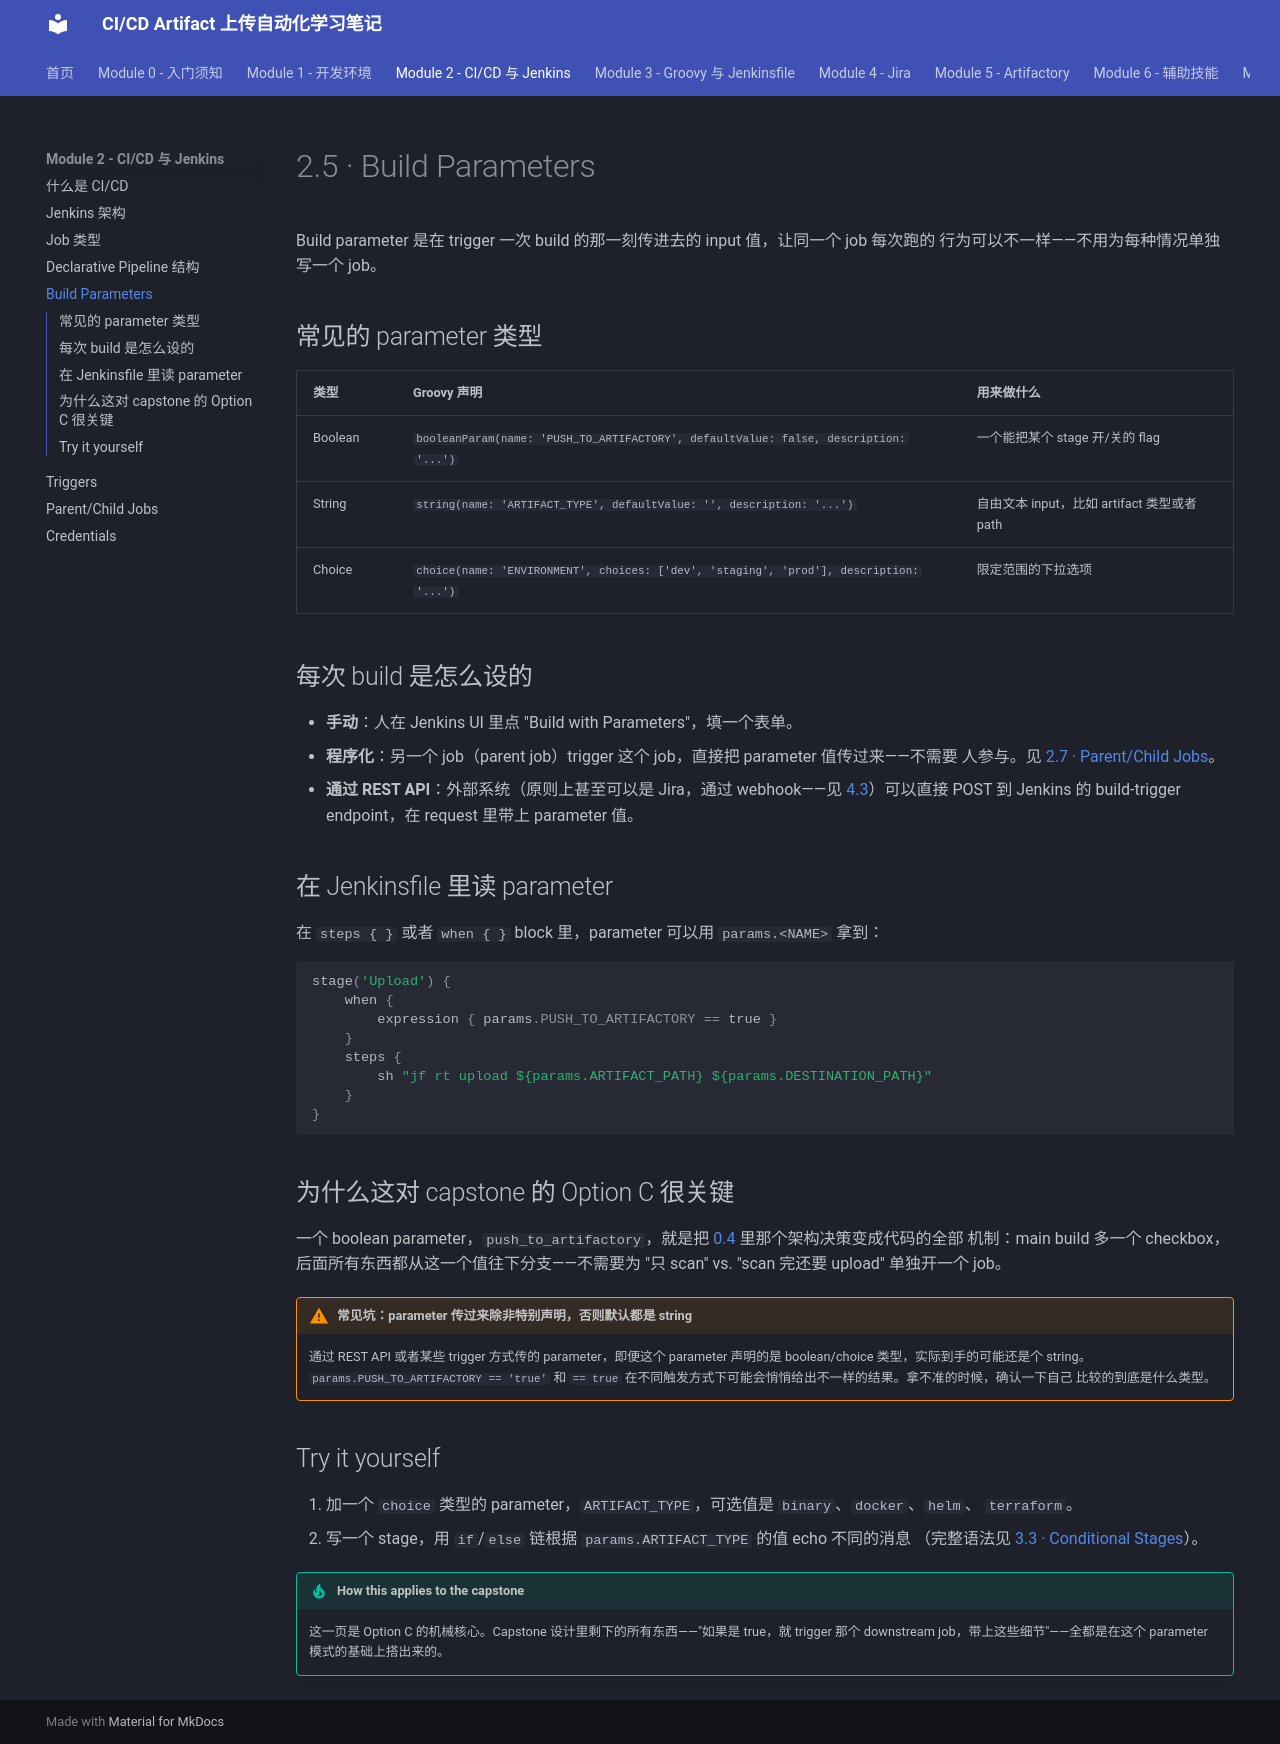

repository: Yichun-Zhang-ZYC/project1-textbook · page: module-2-cicd-jenkins/2-5-build-parameters/index.html · generator: mkdocs

# 2.5 · Build Parameters

Build parameter 是在 trigger 一次 build 的那一刻传进去的 input 值，让同一个 job 每次跑的
行为可以不一样——不用为每种情况单独写一个 job。

## 常见的 parameter 类型

| 类型 | Groovy 声明 | 用来做什么 |
|---|---|---|
| Boolean | `booleanParam(name: 'PUSH_TO_ARTIFACTORY', defaultValue: false, description: '...')` | 一个能把某个 stage 开/关的 flag |
| String | `string(name: 'ARTIFACT_TYPE', defaultValue: '', description: '...')` | 自由文本 input，比如 artifact 类型或者 path |
| Choice | `choice(name: 'ENVIRONMENT', choices: ['dev', 'staging', 'prod'], description: '...')` | 限定范围的下拉选项 |

## 每次 build 是怎么设的

- **手动**：人在 Jenkins UI 里点 "Build with Parameters"，填一个表单。
- **程序化**：另一个 job（parent job）trigger 这个 job，直接把 parameter 值传过来——不需要
  人参与。见 [2.7 · Parent/Child Jobs](2-7-parent-child-jobs.md)。
- **通过 REST API**：外部系统（原则上甚至可以是 Jira，通过 webhook——见
  [4.3](../module-4-jira/4-3-webhooks-and-triggers.md)）可以直接 POST 到 Jenkins 的
  build-trigger endpoint，在 request 里带上 parameter 值。

## 在 Jenkinsfile 里读 parameter

在 `steps { }` 或者 `when { }` block 里，parameter 可以用 `params.<NAME>` 拿到：

```groovy
stage('Upload') {
    when {
        expression { params.PUSH_TO_ARTIFACTORY == true }
    }
    steps {
        sh "jf rt upload ${params.ARTIFACT_PATH} ${params.DESTINATION_PATH}"
    }
}
```

## 为什么这对 capstone 的 Option C 很关键

一个 boolean parameter，`push_to_artifactory`，就是把
[0.4](../module-0-orientation/0-4-project-requirements.md) 里那个架构决策变成代码的全部
机制：main build 多一个 checkbox，后面所有东西都从这一个值往下分支——不需要为 "只 scan"
vs. "scan 完还要 upload" 单独开一个 job。

!!! warning "常见坑：parameter 传过来除非特别声明，否则默认都是 string"
    通过 REST API 或者某些 trigger 方式传的 parameter，即便这个 parameter 声明的是
    boolean/choice 类型，实际到手的可能还是个 string。`params.PUSH_TO_ARTIFACTORY == 'true'`
    和 `== true` 在不同触发方式下可能会悄悄给出不一样的结果。拿不准的时候，确认一下自己
    比较的到底是什么类型。

## Try it yourself

1. 加一个 `choice` 类型的 parameter，`ARTIFACT_TYPE`，可选值是 `binary`、`docker`、`helm`、
   `terraform`。
2. 写一个 stage，用 `if`/`else` 链根据 `params.ARTIFACT_TYPE` 的值 echo 不同的消息
   （完整语法见 [3.3 · Conditional Stages](../module-3-groovy-jenkinsfile/3-3-conditional-stages.md)）。

!!! tip "How this applies to the capstone"
    这一页是 Option C 的机械核心。Capstone 设计里剩下的所有东西——"如果是 true，就 trigger
    那个 downstream job，带上这些细节"——全都是在这个 parameter 模式的基础上搭出来的。
